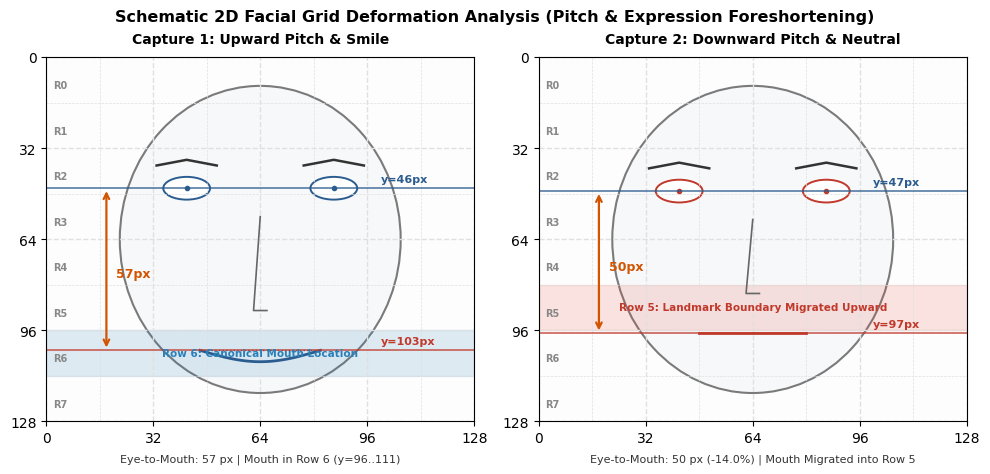

Recreate this plot in Python. (Note: this script raises an exception after producing the figure.)
import matplotlib.pyplot as plt
import matplotlib.patches as patches
import numpy as np

# Set publication style
plt.style.use('default')
fig, (ax1, ax2) = plt.subplots(1, 2, figsize=(10, 4.8), dpi=300)
fig.patch.set_facecolor('#ffffff')

def draw_face_schematic(ax, eye_y, mouth_y, title, subtitle, color_accent, is_compressed=False):
    ax.set_facecolor('#fdfdfd')
    ax.set_xlim(0, 128)
    ax.set_ylim(128, 0) # Invert Y to match image coordinates
    
    # Draw 8x8 spatial grid
    for i in range(9):
        coord = i * 16
        lw = 1.0 if i % 2 == 0 else 0.5
        ax.axhline(coord, color='#e0e0e0', linestyle='--', linewidth=lw)
        ax.axvline(coord, color='#e0e0e0', linestyle='--', linewidth=lw)
    
    # Label Row numbers on the left
    for r in range(8):
        y_center = r * 16 + 8
        ax.text(2, y_center + 3, f"R{r}", color='#888888', fontsize=7, fontweight='bold', fontfamily='sans-serif')
        
    # Draw stylized oval face silhouette
    face_oval = patches.Ellipse((64, 64), 84, 108, edgecolor='#444444', facecolor='#f5f7fa', linewidth=1.5, alpha=0.7)
    ax.add_patch(face_oval)
    
    # Eyes
    left_eye = patches.Ellipse((42, eye_y), 14, 8, edgecolor=color_accent, facecolor='#ffffff', linewidth=1.4)
    right_eye = patches.Ellipse((86, eye_y), 14, 8, edgecolor=color_accent, facecolor='#ffffff', linewidth=1.4)
    ax.add_patch(left_eye)
    ax.add_patch(right_eye)
    ax.plot(42, eye_y, 'o', color=color_accent, markersize=3)
    ax.plot(86, eye_y, 'o', color=color_accent, markersize=3)
    
    # Eyebrows
    ax.plot([33, 42, 51], [eye_y - 8, eye_y - 10, eye_y - 8], color='#333333', linewidth=1.8)
    ax.plot([77, 86, 95], [eye_y - 8, eye_y - 10, eye_y - 8], color='#333333', linewidth=1.8)
    
    # Nose
    ax.plot([64, 62, 66], [eye_y + 10, mouth_y - 14, mouth_y - 14], color='#666666', linewidth=1.2)
    
    # Mouth
    if not is_compressed:
        # Smile
        mouth_x = np.linspace(46, 82, 30)
        mouth_curve = mouth_y + 4 * np.sin(np.pi * (mouth_x - 46) / 36)
        ax.plot(mouth_x, mouth_curve, color=color_accent, linewidth=2.0)
        ax.plot([46, 82], [mouth_y, mouth_y], color=color_accent, linewidth=1.0, linestyle=':')
    else:
        # Neutral
        ax.plot([48, 80], [mouth_y, mouth_y], color=color_accent, linewidth=2.0)
        
    # Eye line datum
    ax.axhline(eye_y, color='#2b5c8f', linestyle='-', linewidth=1.2, alpha=0.8)
    ax.text(100, eye_y - 2, f"y={eye_y}px", color='#2b5c8f', fontsize=8, fontweight='bold')
    
    # Mouth line datum
    ax.axhline(mouth_y, color='#c0392b', linestyle='-', linewidth=1.2, alpha=0.8)
    ax.text(100, mouth_y - 2, f"y={mouth_y}px", color='#c0392b', fontsize=8, fontweight='bold')
    
    # Landmark distance bracket
    dist = mouth_y - eye_y
    ax.annotate('', xy=(18, mouth_y), xytext=(18, eye_y),
                arrowprops=dict(arrowstyle='<->', color='#d35400', lw=1.6))
    ax.text(21, (eye_y + mouth_y)/2 + 3, f"{dist}px", color='#d35400', fontsize=9, fontweight='bold')
    
    # Highlight affected rows
    if is_compressed:
        # Highlight Row 5
        rect = patches.Rectangle((0, 80), 128, 16, linewidth=1, edgecolor='#e74c3c', facecolor='#e74c3c', alpha=0.15)
        ax.add_patch(rect)
        ax.text(64, 89, "Row 5: Landmark Boundary Migrated Upward", ha='center', color='#c0392b', fontsize=7.5, fontweight='bold')
    else:
        # Highlight Row 6
        rect = patches.Rectangle((0, 96), 128, 16, linewidth=1, edgecolor='#2980b9', facecolor='#2980b9', alpha=0.15)
        ax.add_patch(rect)
        ax.text(64, 105, "Row 6: Canonical Mouth Location", ha='center', color='#2980b9', fontsize=7.5, fontweight='bold')

    ax.set_title(title, fontsize=10, fontweight='bold', pad=10)
    ax.set_xlabel(subtitle, fontsize=8, color='#333333', labelpad=6)
    ax.set_xticks(range(0, 129, 32))
    ax.set_yticks(range(0, 129, 32))

draw_face_schematic(ax1, eye_y=46, mouth_y=103, 
                    title="Capture 1: Upward Pitch & Smile", 
                    subtitle="Eye-to-Mouth: 57 px | Mouth in Row 6 (y=96..111)", 
                    color_accent='#2b5c8f', is_compressed=False)

draw_face_schematic(ax2, eye_y=47, mouth_y=97, 
                    title="Capture 2: Downward Pitch & Neutral", 
                    subtitle="Eye-to-Mouth: 50 px (-14.0%) | Mouth Migrated into Row 5", 
                    color_accent='#c0392b', is_compressed=True)

plt.suptitle("Schematic 2D Facial Grid Deformation Analysis (Pitch & Expression Foreshortening)", 
             fontsize=11.5, fontweight='bold', y=0.98)
plt.tight_layout()
plt.subplots_adjust(top=0.88)
plt.savefig("sample_data/report_landmark_schematic.png", dpi=300, bbox_inches='tight')
print("Successfully generated sample_data/report_landmark_schematic.png")
